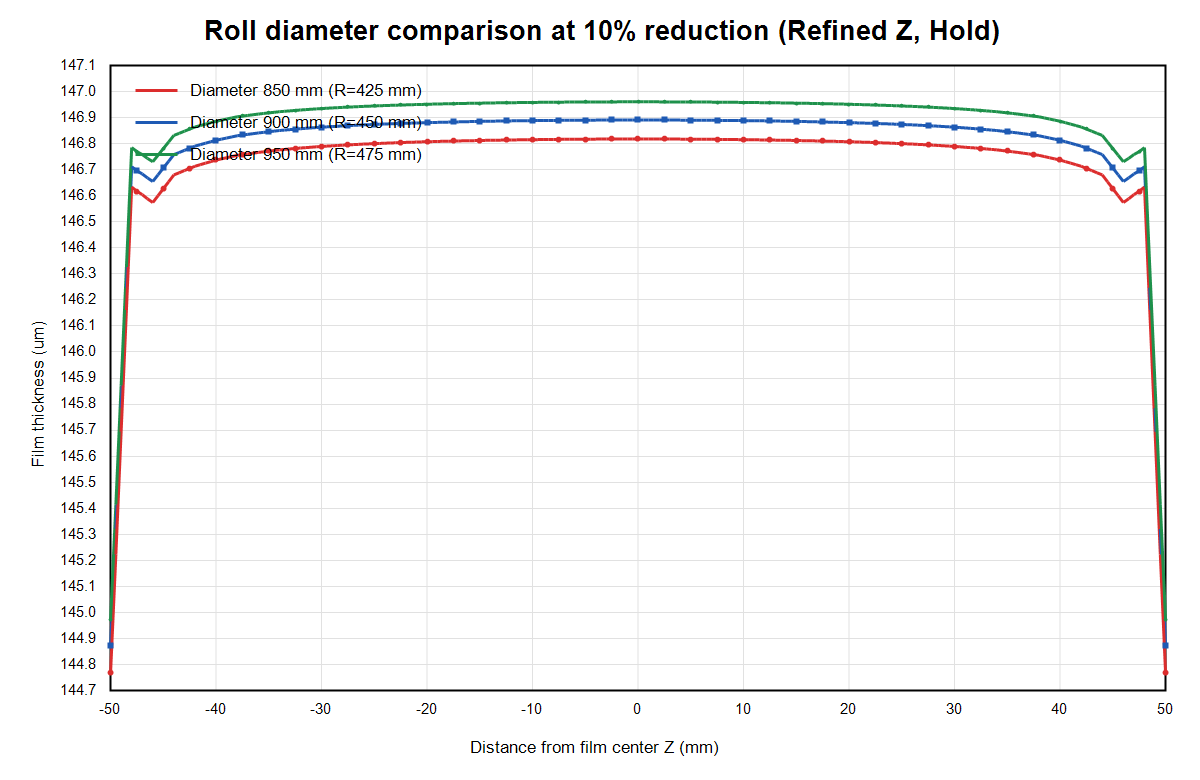

The table this chart was drawn from, first rows:
Z_distance_from_center_mm, initial_thickness_um, D850_R425_hold_thickness_um, D900_R450_hold_thickness_um, D950_R475_hold_thickness_um, D850_minus_D900_um, D950_minus_D900_um
-50, 150, 144.8, 144.9, 145, -0.1049, 0.1
-49.5, 150, 145.2, 145.3, 145.4, -0.09829, 0.09339
-49, 150, 145.7, 145.8, 145.9, -0.09133, 0.08661
-48.5, 150, 146.2, 146.2, 146.3, -0.08479, 0.07994
-48, 150, 146.6, 146.7, 146.8, -0.07793, 0.07322
-47.5, 150, 146.6, 146.7, 146.8, -0.07868, 0.07386
-47, 150, 146.6, 146.7, 146.8, -0.07936, 0.07448
-46.5, 150, 146.6, 146.7, 146.7, -0.08014, 0.0751
-46, 150, 146.6, 146.7, 146.7, -0.08087, 0.07573
-45.5, 150, 146.6, 146.7, 146.8, -0.08024, 0.07516
-45, 150, 146.6, 146.7, 146.8, -0.07951, 0.07465
-44.5, 150, 146.7, 146.7, 146.8, -0.0788, 0.07412
-44, 150, 146.7, 146.8, 146.8, -0.07816, 0.0736
-43.5, 150, 146.7, 146.8, 146.8, -0.07793, 0.07355
-43, 150, 146.7, 146.8, 146.8, -0.07769, 0.07352
-42.5, 150, 146.7, 146.8, 146.9, -0.07746, 0.07349
-42, 150, 146.7, 146.8, 146.9, -0.07723, 0.07348
-41.5, 150, 146.7, 146.8, 146.9, -0.07692, 0.07337
-41, 150, 146.7, 146.8, 146.9, -0.07662, 0.07325
-40.5, 150, 146.7, 146.8, 146.9, -0.07634, 0.07312
-40, 150, 146.7, 146.8, 146.9, -0.07606, 0.073
-39.5, 150, 146.7, 146.8, 146.9, -0.07582, 0.07296
-39, 150, 146.7, 146.8, 146.9, -0.07562, 0.07288
-38.5, 150, 146.8, 146.8, 146.9, -0.07543, 0.07285
-38, 150, 146.8, 146.8, 146.9, -0.07522, 0.07281
-37.5, 150, 146.8, 146.8, 146.9, -0.0751, 0.07275
-37, 150, 146.8, 146.8, 146.9, -0.07495, 0.07272
-36.5, 150, 146.8, 146.8, 146.9, -0.07483, 0.07266
-36, 150, 146.8, 146.8, 146.9, -0.07471, 0.07263
-35.5, 150, 146.8, 146.8, 146.9, -0.0746, 0.07252
-35, 150, 146.8, 146.8, 146.9, -0.07451, 0.07242
-34.5, 150, 146.8, 146.8, 146.9, -0.07436, 0.07236
-34, 150, 146.8, 146.9, 146.9, -0.07425, 0.07224
-33.5, 150, 146.8, 146.9, 146.9, -0.07421, 0.07218
-33, 150, 146.8, 146.9, 146.9, -0.07418, 0.07208
-32.5, 150, 146.8, 146.9, 146.9, -0.07413, 0.07199
-32, 150, 146.8, 146.9, 146.9, -0.0741, 0.0719
-31.5, 150, 146.8, 146.9, 146.9, -0.07409, 0.07179
-31, 150, 146.8, 146.9, 146.9, -0.07406, 0.07169
-30.5, 150, 146.8, 146.9, 146.9, -0.07404, 0.07159
-30, 150, 146.8, 146.9, 146.9, -0.07401, 0.07148
-29.5, 150, 146.8, 146.9, 146.9, -0.07398, 0.07141
-29, 150, 146.8, 146.9, 146.9, -0.07397, 0.07133
-28.5, 150, 146.8, 146.9, 146.9, -0.07392, 0.07127
-28, 150, 146.8, 146.9, 146.9, -0.07389, 0.0712
-27.5, 150, 146.8, 146.9, 146.9, -0.07387, 0.07115
-27, 150, 146.8, 146.9, 146.9, -0.07382, 0.07111
-26.5, 150, 146.8, 146.9, 146.9, -0.07378, 0.07106
-26, 150, 146.8, 146.9, 146.9, -0.07375, 0.071
-25.5, 150, 146.8, 146.9, 146.9, -0.0737, 0.07097
-25, 150, 146.8, 146.9, 146.9, -0.07369, 0.07091
-24.5, 150, 146.8, 146.9, 146.9, -0.07363, 0.0709
-24, 150, 146.8, 146.9, 146.9, -0.07361, 0.07084
-23.5, 150, 146.8, 146.9, 146.9, -0.07355, 0.07081
-23, 150, 146.8, 146.9, 146.9, -0.07352, 0.07077
-22.5, 150, 146.8, 146.9, 146.9, -0.07348, 0.07072
-22, 150, 146.8, 146.9, 146.9, -0.07345, 0.07068
-21.5, 150, 146.8, 146.9, 146.9, -0.07342, 0.07063
-21, 150, 146.8, 146.9, 147, -0.07337, 0.0706
-20.5, 150, 146.8, 146.9, 147, -0.07336, 0.07057
... 141 more rows
